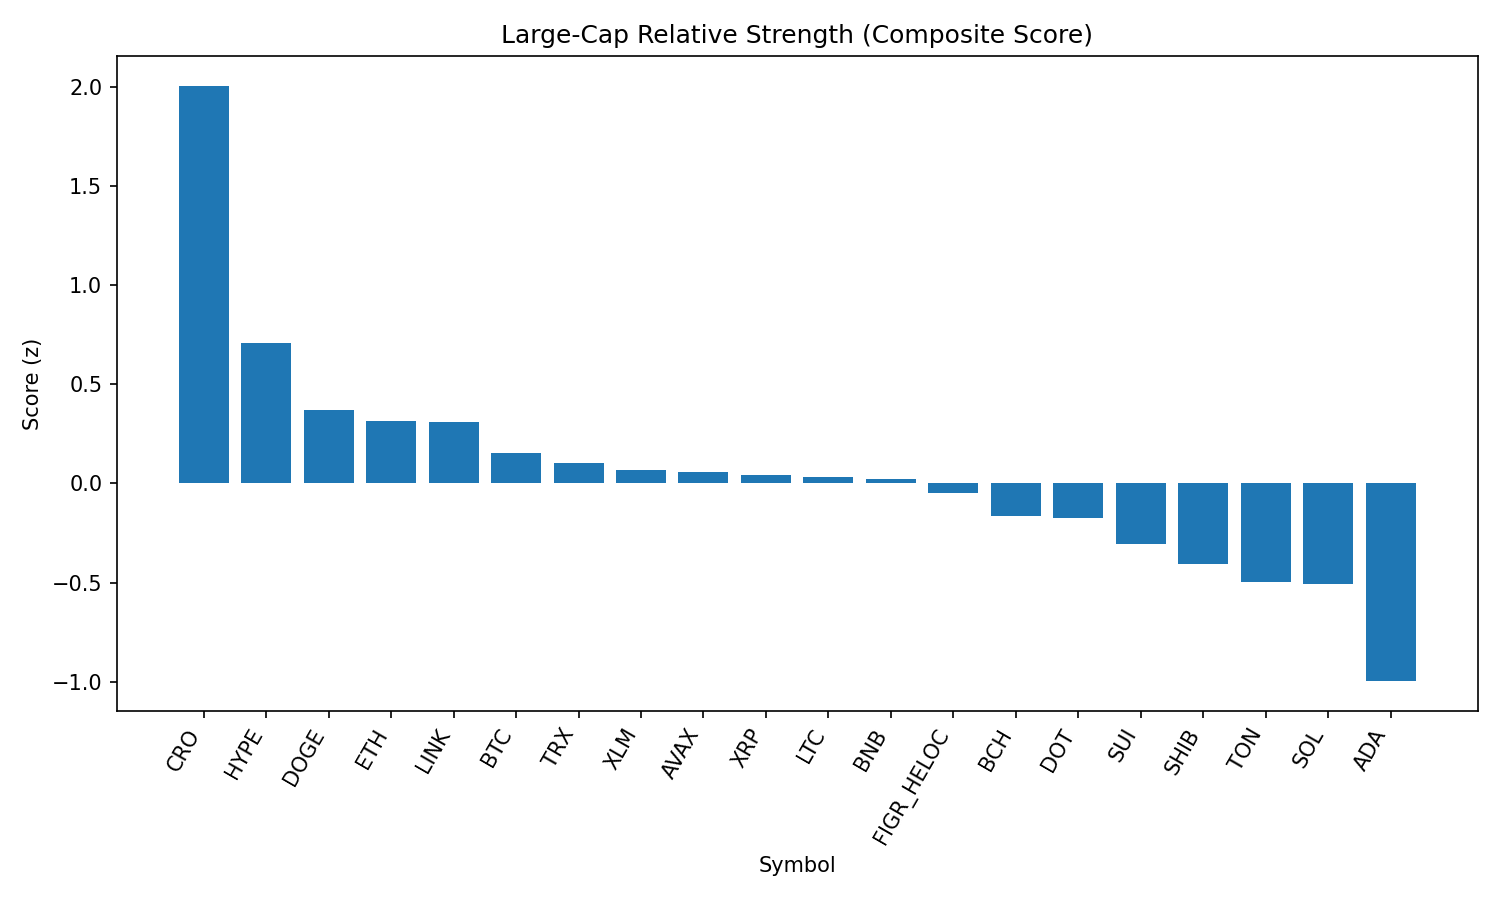

Data behind this chart, as committed beside it:
rank, name, symbol, price, pct_1h, pct_24h, pct_7d, pct_1h_vs_btc, pct_24h_vs_btc, pct_7d_vs_btc, market_cap_rank, market_cap, volume_usd, score
1, Cronos, CRO, 0.2725, 0.9035, 4.266, -22.58, 0.9071, 4.791, -20.92, 26, 9150355533, 428062888, 2.007
2, Hyperliquid, HYPE, 45.97, 0.3216, 0.25, -4.111, 0.3253, 0.7751, -2.453, 17, 12445165523, 304448298, 0.7106
3, Dogecoin, DOGE, 0.2162, 0.1645, -0.267, -3.033, 0.1681, 0.2581, -1.375, 9, 32601117125, 1558317306, 0.3727
4, Ethereum, ETH, 4416, -0.1071, 0.8475, -3.682, -0.1035, 1.373, -2.024, 2, 532937134256, 32324688536, 0.3137
5, Chainlink, LINK, 23.36, 0.2119, -0.9411, -1.49, 0.2156, -0.416, 0.1676, 13, 15837660613, 763866296, 0.3083
6, Bitcoin, BTC, 110980, -0.003642, -0.5251, -1.658, 0.0, 0.0, 0.0, 1, 2210059714402, 36258277928, 0.1534
7, TRON, TRX, 0.3389, -0.008077, -0.3006, -3.015, -0.004435, 0.2245, -1.357, 10, 32080590668, 640364479, 0.1039
8, Stellar, XLM, 0.3602, 0.225, -1.284, -5.526, 0.2287, -0.7588, -3.868, 22, 11423702491, 168962998, 0.06821
9, Avalanche, AVAX, 24.68, 0.08622, -1.454, 0.651, 0.08986, -0.9287, 2.309, 23, 10423818620, 506329266, 0.05685
10, XRP, XRP, 2.84, 0.03531, -0.4772, -5.191, 0.03896, 0.04791, -3.533, 3, 169139122664, 4340749330, 0.04108
11, Litecoin, LTC, 111.2, 0.01925, -0.8361, -1.874, 0.02289, -0.311, -0.2159, 28, 8481805394, 398920752, 0.03486
12, BNB, BNB, 848.9, -0.02251, -0.6559, -1.96, -0.01887, -0.1308, -0.3021, 5, 118150139871, 957139051, 0.02239
13, Figure Heloc, FIGR_HELOC, 0.997, 0.0, -0.8646, -3.002, 0.003642, -0.3395, -1.344, 18, 12216602622, 32226598, -0.04754
14, Bitcoin Cash, BCH, 587.2, 0.05921, -2.756, 5.622, 0.06285, -2.23, 7.28, 21, 11697724109, 420482603, -0.1624
15, Polkadot, DOT, 3.79, 0.01021, -1.259, -3.778, 0.01385, -0.7335, -2.12, 35, 5773946612, 181882275, -0.1761
16, Sui, SUI, 3.32, -0.1327, -0.8527, -4.589, -0.129, -0.3276, -2.931, 20, 11855784301, 760584473, -0.3031
17, Shiba Inu, SHIB, 1.222e-05, -0.1031, -1.557, -3.153, -0.09945, -1.032, -1.495, 31, 7201185234, 153737104, -0.4067
18, Toncoin, TON, 3.13, -0.378, -0.7413, -1.03, -0.3743, -0.2162, 0.6278, 30, 8038484520, 145996231, -0.4981
19, Solana, SOL, 207.9, -0.2387, -1.439, -1.834, -0.2351, -0.9137, -0.1759, 6, 112372042368, 5581427407, -0.5094
20, Cardano, ADA, 0.8199, -0.4343, -1.598, -5.333, -0.4306, -1.073, -3.675, 11, 29923129950, 779159655, -0.9975
21, Hedera, HBAR, 0.2148, -0.1806, -2.807, -10.01, -0.177, -2.282, -8.349, 25, 9111544561, 173454517, -1.153
